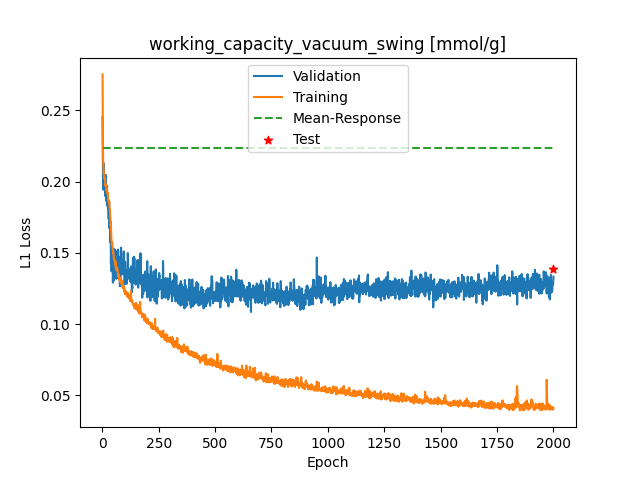

Values plotted in this chart, from the file beside it:
Epoch, Training_MSE, Validation_MSE
1, 0.2753, 0.2455
2, 0.246, 0.2209
3, 0.2211, 0.2029
4, 0.2122, 0.209
5, 0.2121, 0.1944
6, 0.2056, 0.2129
7, 0.2062, 0.1976
8, 0.2055, 0.1974
9, 0.2022, 0.2001
10, 0.2027, 0.1997
11, 0.2026, 0.1953
12, 0.2019, 0.199
13, 0.1986, 0.1923
14, 0.1971, 0.1899
15, 0.1979, 0.2048
16, 0.198, 0.1891
17, 0.1969, 0.1897
18, 0.1972, 0.1863
19, 0.1935, 0.1954
20, 0.1949, 0.1939
21, 0.1933, 0.1971
22, 0.1921, 0.1884
23, 0.1917, 0.1829
24, 0.192, 0.1883
25, 0.1901, 0.1813
26, 0.1869, 0.1857
27, 0.1873, 0.177
28, 0.1865, 0.174
29, 0.185, 0.175
30, 0.1849, 0.1856
31, 0.186, 0.1674
32, 0.1819, 0.1723
33, 0.1811, 0.1736
34, 0.1793, 0.1749
35, 0.1758, 0.16
36, 0.1722, 0.1572
37, 0.1691, 0.1717
38, 0.1701, 0.1428
39, 0.1646, 0.1485
40, 0.161, 0.1518
41, 0.159, 0.1371
42, 0.156, 0.1451
43, 0.1567, 0.1451
44, 0.1574, 0.1535
45, 0.1545, 0.1531
46, 0.1528, 0.1406
47, 0.1515, 0.1292
48, 0.1499, 0.1469
49, 0.1504, 0.1302
50, 0.148, 0.138
51, 0.1458, 0.1309
52, 0.1461, 0.1422
53, 0.1459, 0.1364
54, 0.1441, 0.1526
55, 0.144, 0.1397
56, 0.1435, 0.1363
57, 0.1423, 0.144
58, 0.1442, 0.1455
59, 0.1405, 0.1347
60, 0.1393, 0.1482
... 1,940 more rows
